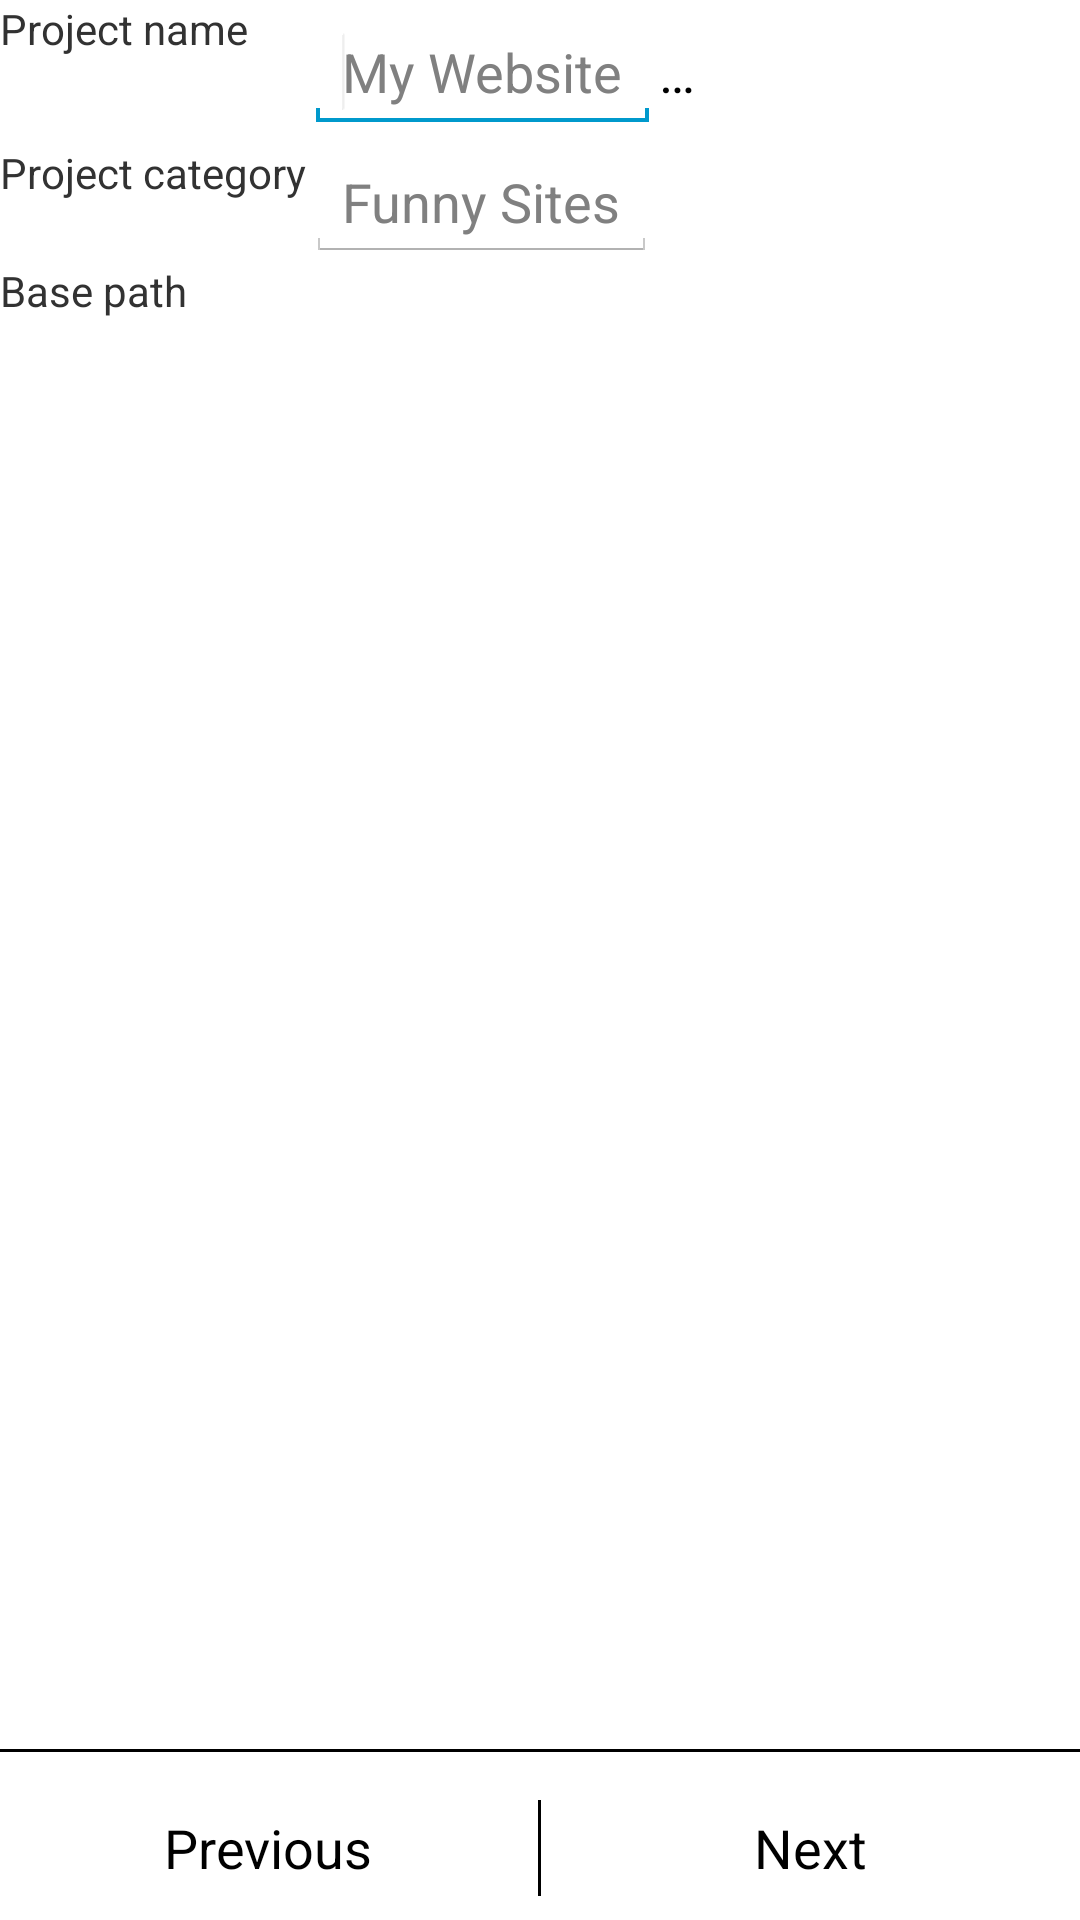

Reconstruct the res/layout file that produces this screen, plus the resources it refers to.
<!-- AndroidManifest.xml: application theme AppTheme -->
<!-- res/layout/activity_proj_name.xml -->
<LinearLayout xmlns:android="http://schemas.android.com/apk/res/android"
    xmlns:tools="http://schemas.android.com/tools"
    android:layout_width="fill_parent"
    android:layout_height="fill_parent"
    android:orientation="vertical"
    android:paddingBottom="@dimen/activity_vertical_margin"
    android:paddingStart="@dimen/activity_horizontal_margin"
    android:paddingEnd="@dimen/activity_horizontal_margin"
    android:paddingTop="@dimen/activity_vertical_margin" >

    <TableLayout
        android:layout_width="fill_parent"
        android:layout_height="wrap_content"
        android:orientation="vertical" >

        <TableRow
            android:layout_width="fill_parent"
            android:layout_height="wrap_content"
            android:orientation="horizontal" >

            <TextView
                android:id="@+id/textLinksDetails"
                android:layout_width="wrap_content"
                android:layout_height="wrap_content"
                android:paddingEnd="@dimen/activity_horizontal_margin"
                android:text="@string/project_name" />

            <LinearLayout
                android:layout_width="wrap_content"
                android:layout_height="wrap_content"
                android:gravity="start"
                android:orientation="horizontal" >

                <AutoCompleteTextView
                    android:id="@+id/fieldProjectName"
                    android:layout_width="wrap_content"
                    android:layout_height="wrap_content"
                    android:hint="@string/projname_hint"
                    android:textColor="?android:attr/textColorPrimary" >

                    <requestFocus android:layout_width="fill_parent" />
                </AutoCompleteTextView>

                <Button
                    android:id="@+id/buttonMoreProjectName"
                    style="@style/ButtonStyle"
                    android:layout_width="wrap_content"
                    android:layout_height="wrap_content"
                    android:gravity="center_vertical"
                    android:onClick="onClickMoreProjectName"
                    android:text="@string/ellipsis" />
            </LinearLayout>
        </TableRow>

        <TableRow
            android:layout_width="fill_parent"
            android:layout_height="wrap_content"
            android:orientation="horizontal" >

            <TextView
                android:id="@+id/textMaxExtDepth"
                android:layout_width="wrap_content"
                android:layout_height="wrap_content"
                android:paddingEnd="@dimen/activity_horizontal_margin"
                android:text="@string/project_category" />

            <LinearLayout
                android:layout_width="wrap_content"
                android:layout_height="wrap_content"
                android:gravity="start"
                android:orientation="horizontal" >

                <EditText
                    android:id="@+id/fieldProjectCategory"
                    android:layout_width="wrap_content"
                    android:layout_height="wrap_content"
                    android:hint="@string/hint_category" />
            </LinearLayout>
        </TableRow>

        <TableRow
            android:layout_width="fill_parent"
            android:layout_height="wrap_content"
            android:layout_marginTop="@dimen/activity_horizontal_margin"
            android:orientation="horizontal" >

            <TextView
                android:id="@+id/textBasePath"
                android:layout_width="wrap_content"
                android:layout_height="wrap_content"
                android:paddingEnd="@dimen/activity_horizontal_margin"
                android:text="@string/base_path" />

            <TextView
                android:id="@+id/fieldBasePath"
                android:layout_width="wrap_content"
                android:layout_height="wrap_content"
                android:layout_marginBottom="2dp"
                android:layout_marginEnd="16dp"
                android:layout_marginTop="2dp"
                android:clickable="true"
                android:maxLines="4"
                android:onClick="onClickBasePath"
                android:singleLine="false" />
        </TableRow>
    </TableLayout>

    <LinearLayout
        android:layout_width="fill_parent"
        android:layout_height="fill_parent"
        android:gravity="bottom"
        android:orientation="vertical" >

        <View style="@style/DividerLineHorizontal" />

        <LinearLayout
            android:layout_width="fill_parent"
            android:layout_height="wrap_content"
            android:orientation="horizontal" >

            <LinearLayout
                style="@style/BorderlessButtonLeft"
                android:layout_width="0dp"
                android:layout_height="wrap_content"
                android:layout_weight="0.3" >

                <Button
                    android:id="@+id/buttonPrevious"
                    style="@style/ButtonStyle"
                    android:layout_width="wrap_content"
                    android:layout_height="wrap_content"
                    android:onClick="onClickPrevious"
                    android:text="@string/previous" />
            </LinearLayout>

            <View style="@style/DividerLineVertical" />

            <LinearLayout
                style="@style/BorderlessButtonRight"
                android:layout_width="0dp"
                android:layout_height="wrap_content"
                android:layout_weight="0.3" >

                <Button
                    android:id="@+id/buttonNext"
                    style="@style/ButtonStyle"
                    android:layout_width="wrap_content"
                    android:layout_height="wrap_content"
                    android:onClick="onClickNext"
                    android:text="@string/tab_next" />
            </LinearLayout>
        </LinearLayout>
    </LinearLayout>

</LinearLayout>
<!-- resources referenced by this layout -->
<resources>
  <string name="base_path">Base path</string>
  <string name="ellipsis">…</string>
  <string name="hint_category">Funny Sites</string>
  <string name="previous">Previous</string>
  <string name="project_category">Project category</string>
  <string name="project_name">Project name</string>
  <string name="projname_hint">My Website</string>
  <string name="tab_next">Next</string>
  <style name="BorderlessButtonLeft">
          <item name="android:gravity">start|center_vertical</item>
      </style>
  <style name="BorderlessButtonRight">
          <item name="android:gravity">end|center_vertical</item>
      </style>
  <style name="ButtonStyle" />
  <style name="DividerLineHorizontal">
          <item name="android:layout_height">0dip</item>
          <item name="android:layout_width">0dip</item>
          <item name="android:visibility">gone</item>
      </style>
  <style name="DividerLineVertical">
          <item name="android:layout_width">0dip</item>
          <item name="android:layout_height">0dip</item>
          <item name="android:visibility">gone</item>
      </style>
  <style name="AppTheme" parent="AppBaseTheme" />
  <style name="AppBaseTheme" parent="@style/Theme.Light.Fixed" />
</resources>
